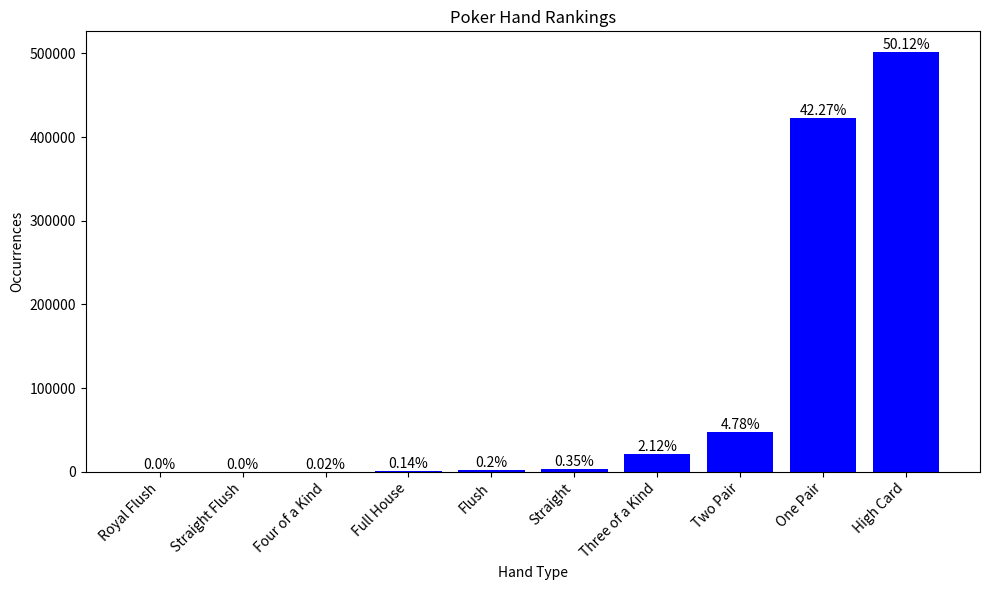

Generate this figure with matplotlib:
import random
import matplotlib.pyplot as plt

runs = 1000000

class Card(object):
    def __init__(self, color, rank):
        self._color = color
        self._rank = rank

    def __repr__(self):
        colors = ["Hearts", "Diamonds", "Clubs", "Spades"]
        ranks = [
            "2", "3", "4", "5", "6", "7", "8", "9", "10",
            "Jack", "Queen", "King", "Ace"
        ]
        color_name = colors[self._color]
        rank_name = ranks[self._rank]
        return f"{rank_name} of {color_name}"


def draw_five_cards(deck):
    # Ziehe 5 zufällige Karten ohne Duplikate
    five_cards = random.sample(deck, 5)

    print(five_cards)
    return five_cards

def is_royal_flush(five_cards):
    first_color = five_cards[0]._color
    return all(card._color == first_color for card in five_cards) and \
            all(card._rank in {8, 9, 10, 11, 12} for card in five_cards)

def is_straight_flush(five_cards):
    first_color = five_cards[0]._color
    smallest_rank = min(card._rank for card in five_cards)
    return all(card._color == first_color for card in five_cards) and \
        all(card._rank in [smallest_rank + i for i in range(5)] for card in five_cards)

def is_four_of_a_kind(five_cards):
    ranks = [card._rank for card in five_cards]
    return any(ranks.count(rank) == 4 for rank in ranks)

def is_full_house(five_cards):
    ranks = [card._rank for card in five_cards]
    return any(ranks.count(rank) == 3 for rank in ranks) and \
        any(ranks.count(rank) == 2 for rank in ranks)

def is_flush(five_cards):
    first_color = five_cards[0]._color
    return all(card._color == first_color for card in five_cards)


def is_straight(five_cards):
    ranks = [card._rank for card in five_cards]

    if len(set(ranks)) != 5:
        return False

    smallest_rank = min(ranks)

    return all(smallest_rank + i in ranks for i in range(5))

def is_three_of_a_kind(five_cards):
    ranks = [card._rank for card in five_cards]
    return any(ranks.count(rank) == 3 for rank in ranks)

def is_two_pair(five_cards):
    ranks = [card._rank for card in five_cards]
    return len(set(ranks)) <= 3

def is_pair(five_cards):
    ranks = [card._rank for card in five_cards]
    return len(set(ranks)) <= 4

if __name__ == '__main__':
    # Erstelle alle möglichen Kartenkombinationen (52 Karten)
    deck = [Card(color, rank) for color in range(4) for rank in range(13)]

    poker_hand_rankings = {
        "Royal Flush": 0,
        "Straight Flush": 0,
        "Four of a Kind": 0,
        "Full House": 0,
        "Flush": 0,
        "Straight": 0,
        "Three of a Kind": 0,
        "Two Pair": 0,
        "One Pair": 0,
        "High Card": 0
    }

    for _ in range(runs):
        five_cards = draw_five_cards(deck)

        if is_royal_flush(five_cards):
            poker_hand_rankings["Royal Flush"] += 1
        elif is_straight_flush(five_cards):
            poker_hand_rankings["Straight Flush"] += 1
        elif is_four_of_a_kind(five_cards):
            poker_hand_rankings["Four of a Kind"] += 1
        elif is_full_house(five_cards):
            poker_hand_rankings["Full House"] += 1
        elif is_flush(five_cards):
            poker_hand_rankings["Flush"] += 1
        elif is_straight(five_cards):
            poker_hand_rankings["Straight"] += 1
        elif is_three_of_a_kind(five_cards):
            poker_hand_rankings["Three of a Kind"] += 1
        elif is_two_pair(five_cards):
            poker_hand_rankings["Two Pair"] += 1
        elif is_pair(five_cards):
            poker_hand_rankings["One Pair"] += 1
        else:
            poker_hand_rankings["High Card"] += 1

    print(poker_hand_rankings)

    # Erstelle das Balkendiagramm der Ergebnisse
    hands = list(poker_hand_rankings.keys())
    counts = list(poker_hand_rankings.values())

    plt.figure(figsize=(10, 6))
    bars = plt.bar(hands, counts, color='blue', align='center')
    plt.title('Poker Hand Rankings')
    plt.xlabel('Hand Type')
    plt.ylabel('Occurrences')
    plt.xticks(rotation=45, ha='right')  # Dreht die X-Achsen-Beschriftungen
    plt.tight_layout()

    # Werte über den Balken anzeigen
    for bar, count in zip(bars, counts):
        percentage = round(count / runs * 100, 2)  # Erst die Berechnung und Rundung
        plt.text(bar.get_x() + bar.get_width() / 2, bar.get_height(),
                 f"{percentage}%", ha='center', va='bottom')  # Formatierte Ausgabe

    plt.show()
